Run: headless pygame with SDL's dummy video driver; simulated clock (each Clock.tick advances the game by its frame time, no real sleeping); random seed 0; keys injected as events and as key.get_pressed() state; no mouse input.
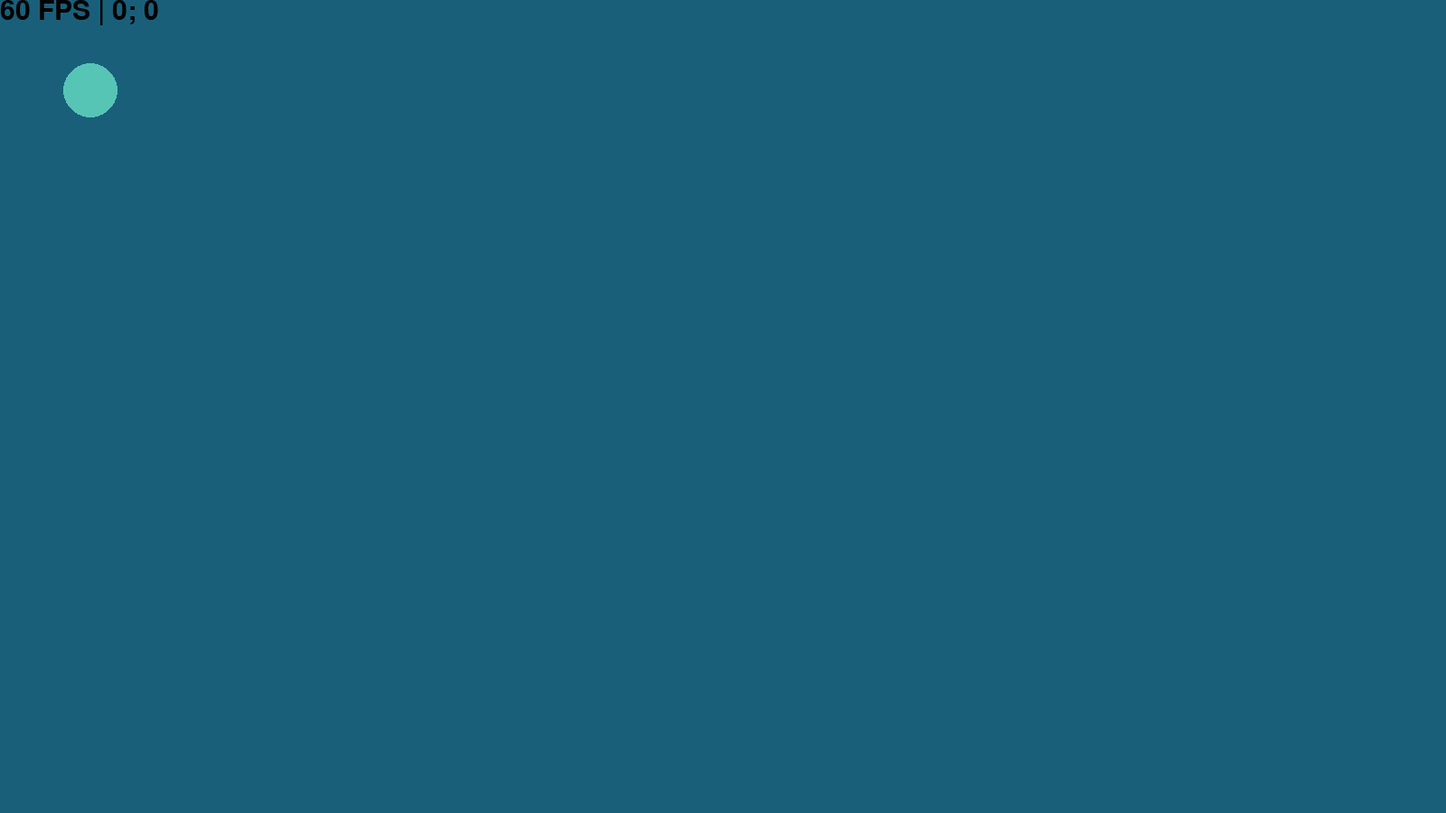
Frame 1 of 4 · flips 1–60 · no input
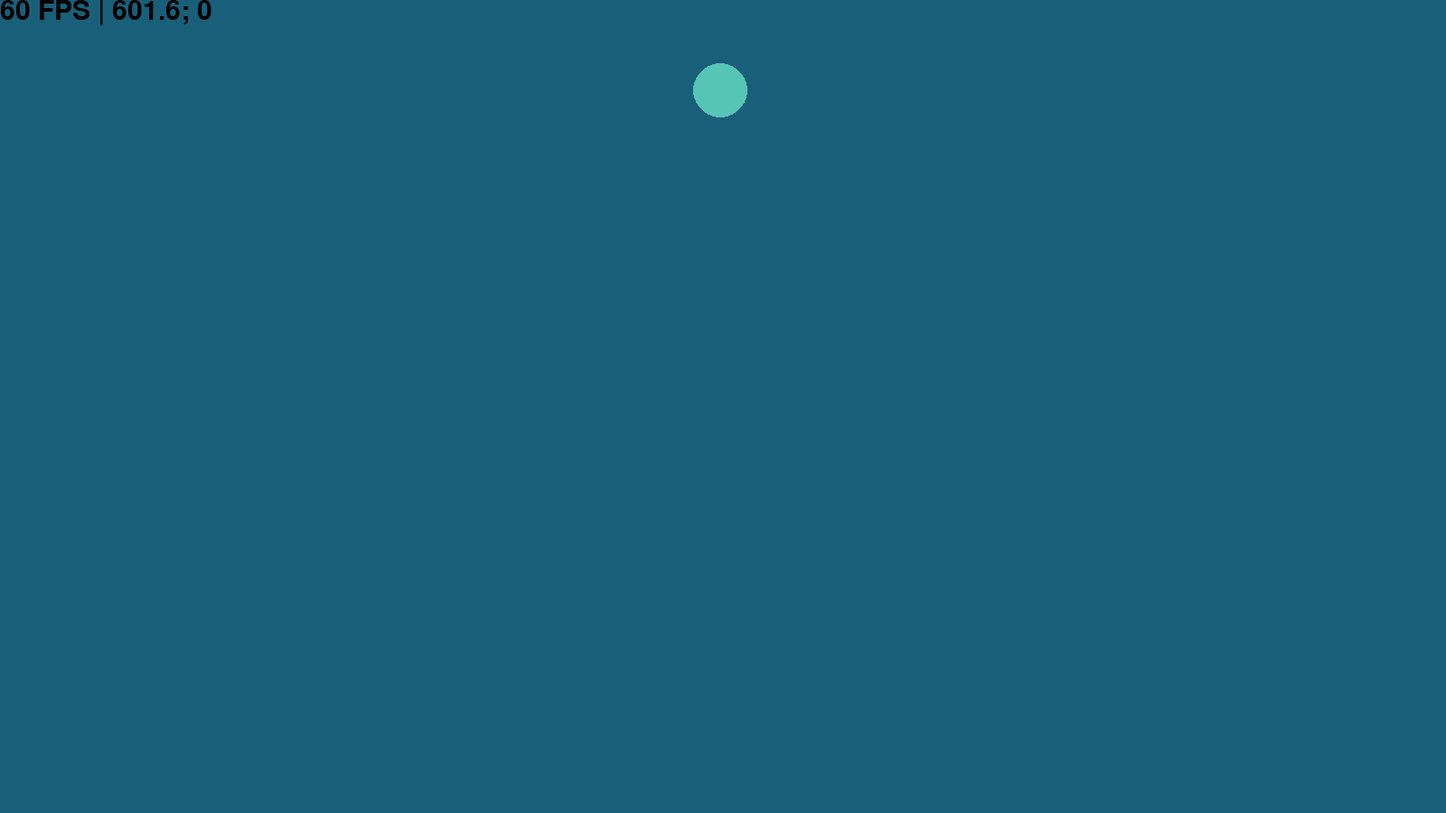
Frame 2 of 4 · flips 61–180 · tapped SPACE, RETURN · held RIGHT (→), D
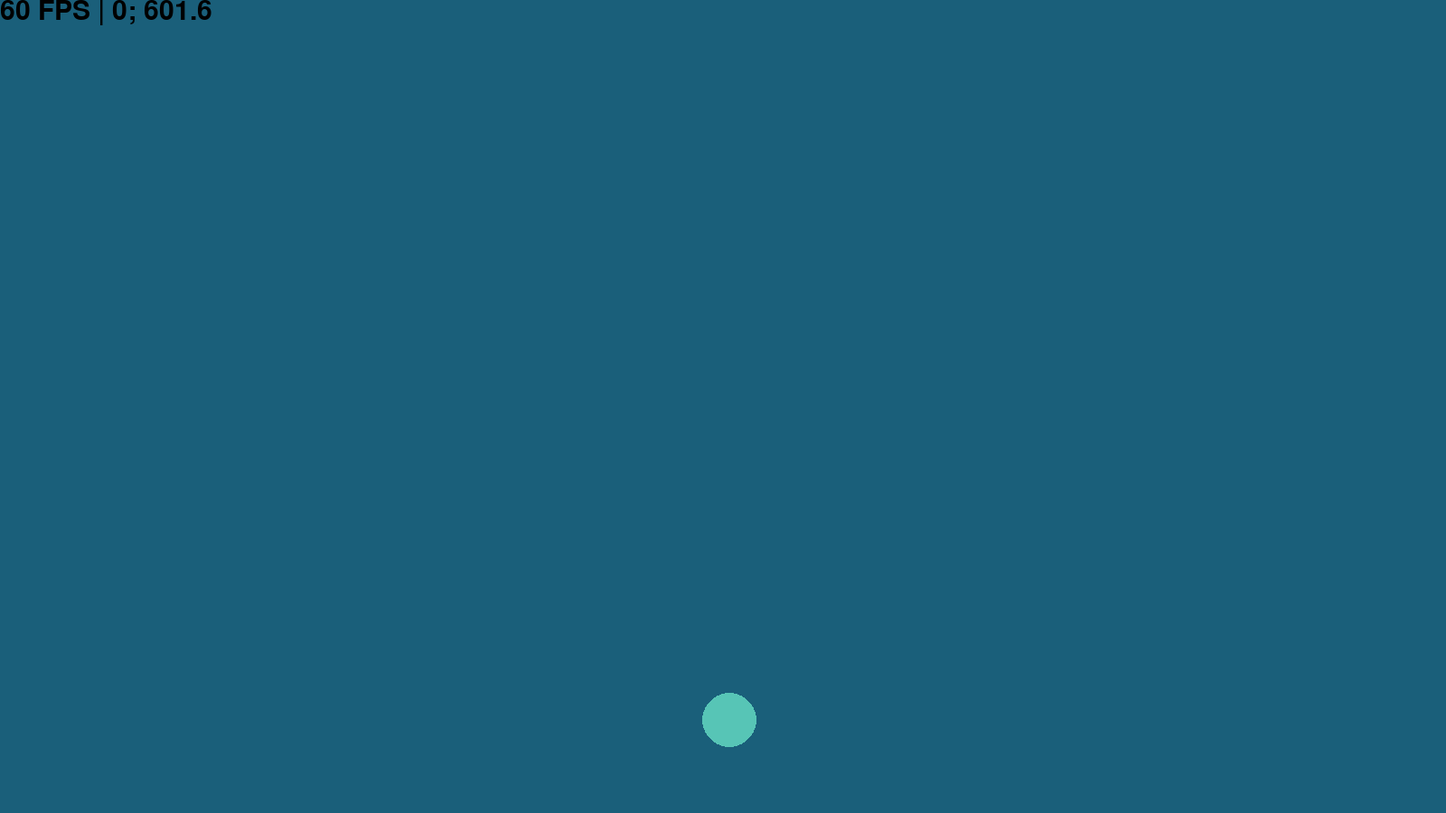
Frame 3 of 4 · flips 181–300 · held DOWN (↓), S
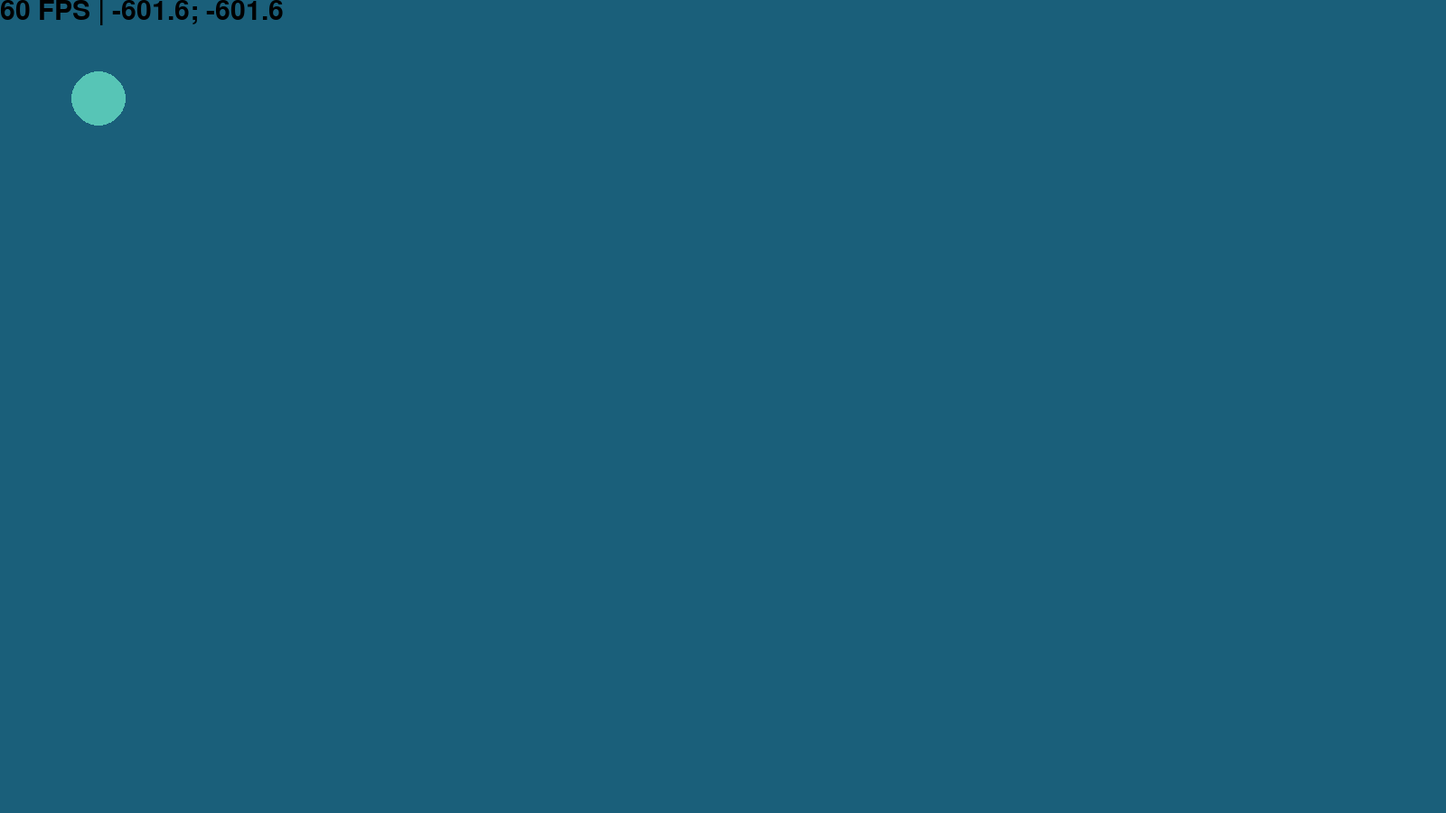
Frame 4 of 4 · flips 301–420 · held LEFT (←), A, UP (↑), W

The pygame program that drew these frames:

import pygame as pg
import pygame.freetype as ft
import sys
from enum import IntEnum


class Control:
    def __init__(self, app):
        self.app = app
        self.width, self.height = app.screen.get_width(), app.screen.get_height()
        self.x, self.y = 100, 100
        self.x_velocity, self.y_velocity = 0, 0
        self.max_speed = 600
        self.moving = {'up': False, 'left': False, 'down': False, 'right': False}

    def update(self):
        acceleration = 400
        if self.moving['up'] and abs(self.y_velocity) < self.max_speed:
            self.y_velocity -= acceleration * self.app.dt
        if self.moving['left'] and abs(self.x_velocity) < self.max_speed:
            self.x_velocity -= acceleration * self.app.dt
        if self.moving['down'] and abs(self.y_velocity) < self.max_speed:
            self.y_velocity += acceleration * self.app.dt
        if self.moving['right'] and abs(self.x_velocity) < self.max_speed:
            self.x_velocity += acceleration * self.app.dt

        self.x += self.x_velocity * self.app.dt
        self.y += self.y_velocity * self.app.dt

        # bounce from screen edges
        if self.x < 0 or self.x > 1600:
            self.x_velocity *= -1
        if self.y < 0 or self.y > 900:
            self.y_velocity *= -1

    def draw(self):
        pg.draw.circle(self.app.screen, (87, 197, 182), (self.x, self.y), 30)

    def move_up(self):
        if self.y_velocity > 0:
            self.stop_move_down()
        else:
            self.moving['up'] = True

    def move_down(self):
        if self.y_velocity < 0:
            self.stop_move_up()
        else:
            self.moving['down'] = True

    def move_left(self):
        if self.x_velocity < 0:
            self.stop_move_right()
        else:
            self.moving['left'] = True

    def move_right(self):
        if self.x_velocity < 0:
            self.stop_move_left()
        else:
            self.moving['right'] = True

    def stop_move_up(self):
        self.moving['up'] = False
        self.y_velocity = 0

    def stop_move_down(self):
        self.moving['down'] = False
        self.y_velocity = 0

    def stop_move_left(self):
        self.moving['left'] = False
        self.x_velocity = 0

    def stop_move_right(self):
        self.moving['right'] = False
        self.x_velocity = 0


class App:
    def __init__(self):
        pg.init()
        self.width, self.height = 1600, 900
        self.screen = pg.display.set_mode((self.width, self.height))
        pg.display.set_caption('Game title should be here!')
        self.clock = pg.time.Clock()
        self.font = ft.SysFont('exo2extrabold', 30)
        self.dt = 0.0
        self.control = Control(self)

    def update(self):
        self.control.update()
        pg.display.flip()
        self.dt = self.clock.tick() * 0.001

    def draw_fps(self):
        fps = f'{self.clock.get_fps() :.0f} FPS | {round(self.control.x_velocity, 2)}; {round(self.control.y_velocity, 2)}'
        self.font.render_to(self.screen, (0, 0), text=fps)

    def draw(self):
        self.screen.fill((26, 95, 122))
        self.control.draw()
        self.draw_fps()

    def check_events(self):
        for e in pg.event.get():
            if e.type == pg.QUIT or (e.type == pg.KEYDOWN and e.key == pg.K_ESCAPE):
                pg.quit()
                sys.exit()
            elif e.type == pg.KEYDOWN:
                if e.key == pg.K_UP or e.key == ord('w'):
                    self.control.move_up()
                if e.key == pg.K_DOWN or e.key == ord('s'):
                    self.control.move_down()
                if e.key == pg.K_LEFT or e.key == ord('a'):
                    self.control.move_left()
                if e.key == pg.K_RIGHT or e.key == ord('d'):
                    self.control.move_right()
            elif e.type == pg.KEYUP:
                if e.key == pg.K_UP or e.key == ord('w'):
                    self.control.stop_move_up()
                if e.key == pg.K_DOWN or e.key == ord('s'):
                    self.control.stop_move_down()
                if e.key == pg.K_LEFT or e.key == ord('a'):
                    self.control.stop_move_left()
                if e.key == pg.K_RIGHT or e.key == ord('d'):
                    self.control.stop_move_right()

    def run(self):
        while True:
            self.check_events()
            self.update()
            self.draw()


if __name__ == '__main__':
    App().run()
